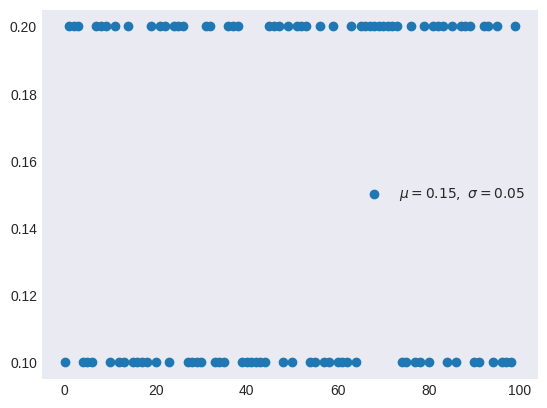

The script that saved this image: (Note: this script raises an exception after producing the figure.)
import numpy as np
from matplotlib import pyplot as plt

plt.style.use("seaborn-v0_8-dark")


def categorical(p, k):
    return p[k]


n_trials = 100
p = [0.2, 0.1, 0.7]

x = np.arange(n_trials)
y = [categorical(p, k=np.random.randint(0, len(p) - 1)) for _ in range(n_trials)]

μ, σ = np.mean(y), np.std(y)

_, ax = plt.subplots()
ax.scatter(x, y, label=f"$μ={μ:.2f},\ σ={σ:.2f}$")
ax.legend()

filename, extension = path.splitext(path.basename(__file__))
plt.savefig(f"../../images/dists/{filename}.png")
plt.show()
